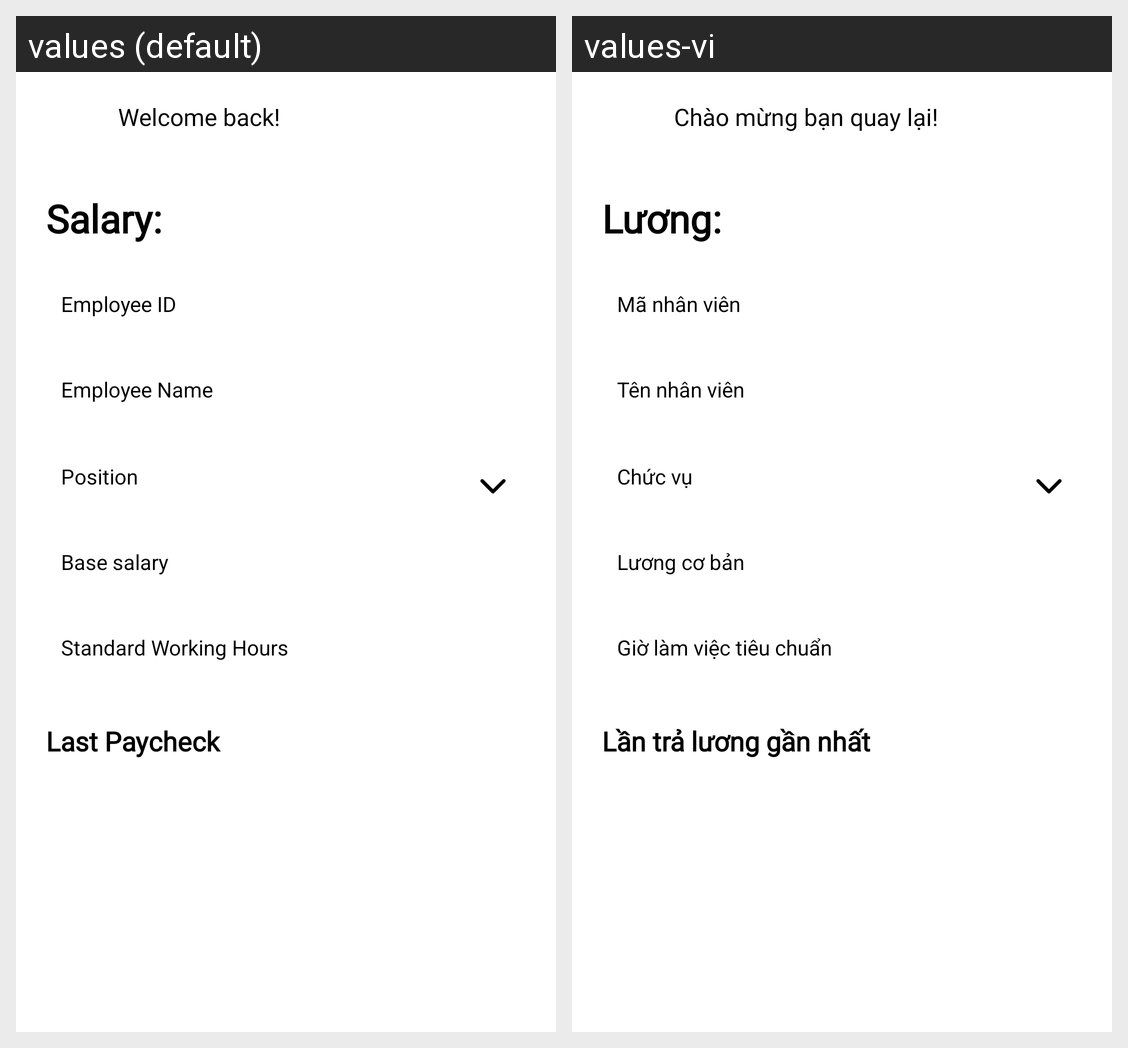

For this localized Android screen grid, give each drawn string resource with its value in every locale shown.
Android screen res/layout/activity_salary_addedit.xml rendered under 2 locales, left to right: values (default), values-vi. Device: Nexus 5 (rendered at 1080×1920; each locale shown at half size, 540×960, under a caption strip naming it); theme Theme.Group13.
Strings drawn on this screen, with the default value and each locale's value (text and hints the layout hard-codes, and strings that could not be matched under every locale, appear in the picture but are not listed):

welcomeback
  values: Welcome back!
  values-vi: Chào mừng bạn quay lại!

employee_salary
  values: Salary:
  values-vi: Lương:

employee_id
  values: Employee ID
  values-vi: Mã nhân viên

employee_name
  values: Employee Name
  values-vi: Tên nhân viên

position
  values: Position
  values-vi: Chức vụ

base_salary
  values: Base salary
  values-vi: Lương cơ bản

standard_working_hours
  values: Standard Working Hours
  values-vi: Giờ làm việc tiêu chuẩn

last_paycheck
  values: Last Paycheck
  values-vi: Lần trả lương gần nhất
